Run: headless pygame with SDL's dummy video driver; simulated clock (each Clock.tick advances the game by its frame time, no real sleeping); random seed 0; keys injected as events and as key.get_pressed() state; mouse plan: one left click at the window centre at the start of phase 2, then a move to the lower-right quarter at the start of phase 3.
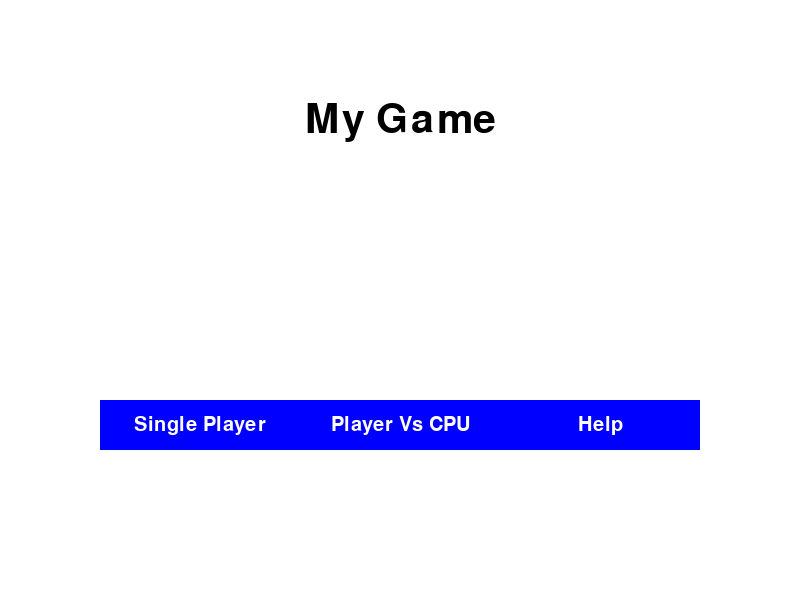
Frame 1 of 4 · flips 1–60 · no input
Frame 2 of 4 · flips 61–180 · clicked the window centre · tapped SPACE, RETURN · held RIGHT (→), D · screen unchanged from frame 1, image omitted
Frame 3 of 4 · flips 181–300 · moved the mouse to the lower-right quarter · held DOWN (↓), S · screen unchanged from frame 2, image omitted
Frame 4 of 4 · flips 301–420 · held LEFT (←), A, UP (↑), W · screen unchanged from frame 3, image omitted

The pygame program that drew these frames:

import pygame
import sys

# Initialize Pygame
pygame.init()

# Constants
SCREEN_WIDTH = 800
SCREEN_HEIGHT = 600
BUTTON_WIDTH = 200
BUTTON_HEIGHT = 50
WHITE = (255, 255, 255)
BLACK = (0, 0, 0)
GRAY = (170, 170, 170)
BLUE = (0, 0, 255)

# Create the screen
screen = pygame.display.set_mode((SCREEN_WIDTH, SCREEN_HEIGHT))
pygame.display.set_caption("My Game")

# Fonts
font = pygame.font.SysFont("Arial", 60)
button_font = pygame.font.SysFont("Arial", 30)

# Game name text
game_name = font.render("My Game", True, BLACK)

# Button positions
button_y = SCREEN_HEIGHT - 200
single_player_button = pygame.Rect((SCREEN_WIDTH//4 - BUTTON_WIDTH//2, button_y), (BUTTON_WIDTH, BUTTON_HEIGHT))
player_vs_cpu_button = pygame.Rect((SCREEN_WIDTH//2 - BUTTON_WIDTH//2, button_y), (BUTTON_WIDTH, BUTTON_HEIGHT))
help_button = pygame.Rect((3*SCREEN_WIDTH//4 - BUTTON_WIDTH//2, button_y), (BUTTON_WIDTH, BUTTON_HEIGHT))

# Button labels
single_player_label = button_font.render("Single Player", True, WHITE)
player_vs_cpu_label = button_font.render("Player Vs CPU", True, WHITE)
help_label = button_font.render("Help", True, WHITE)

def main_menu():
    while True:
        screen.fill(WHITE)
        
        # Display the game name
        screen.blit(game_name, (SCREEN_WIDTH // 2 - game_name.get_width() // 2, 100))

        # Draw buttons
        pygame.draw.rect(screen, BLUE, single_player_button)
        pygame.draw.rect(screen, BLUE, player_vs_cpu_button)
        pygame.draw.rect(screen, BLUE, help_button)
        
        # Draw button labels
        screen.blit(single_player_label, (single_player_button.centerx - single_player_label.get_width() // 2, single_player_button.centery - single_player_label.get_height() // 2))
        screen.blit(player_vs_cpu_label, (player_vs_cpu_button.centerx - player_vs_cpu_label.get_width() // 2, player_vs_cpu_button.centery - player_vs_cpu_label.get_height() // 2))
        screen.blit(help_label, (help_button.centerx - help_label.get_width() // 2, help_button.centery - help_label.get_height() // 2))

        # Event handling
        for event in pygame.event.get():
            if event.type == pygame.QUIT:
                pygame.quit()
                sys.exit()
            if event.type == pygame.MOUSEBUTTONDOWN:
                if single_player_button.collidepoint(event.pos):
                    # Start single player game
                    return "Single Player"
                if player_vs_cpu_button.collidepoint(event.pos):
                    # Start Player vs CPU game
                    return "Player Vs CPU"
                if help_button.collidepoint(event.pos):
                    # Show help screen
                    return "Help"

        # Update the display
        pygame.display.update()

# Game loop
def game_loop(mode):
    print(f"Starting {mode} mode")
    running = True
    while running:
        for event in pygame.event.get():
            if event.type == pygame.QUIT:
                running = False
        
        # Game logic and drawing would go here

        # Update the display
        pygame.display.update()

    pygame.quit()
    sys.exit()

if __name__ == "__main__":
    while True:
        # Show the main menu
        mode = main_menu()
        # Start the game in the selected mode
        game_loop(mode)
